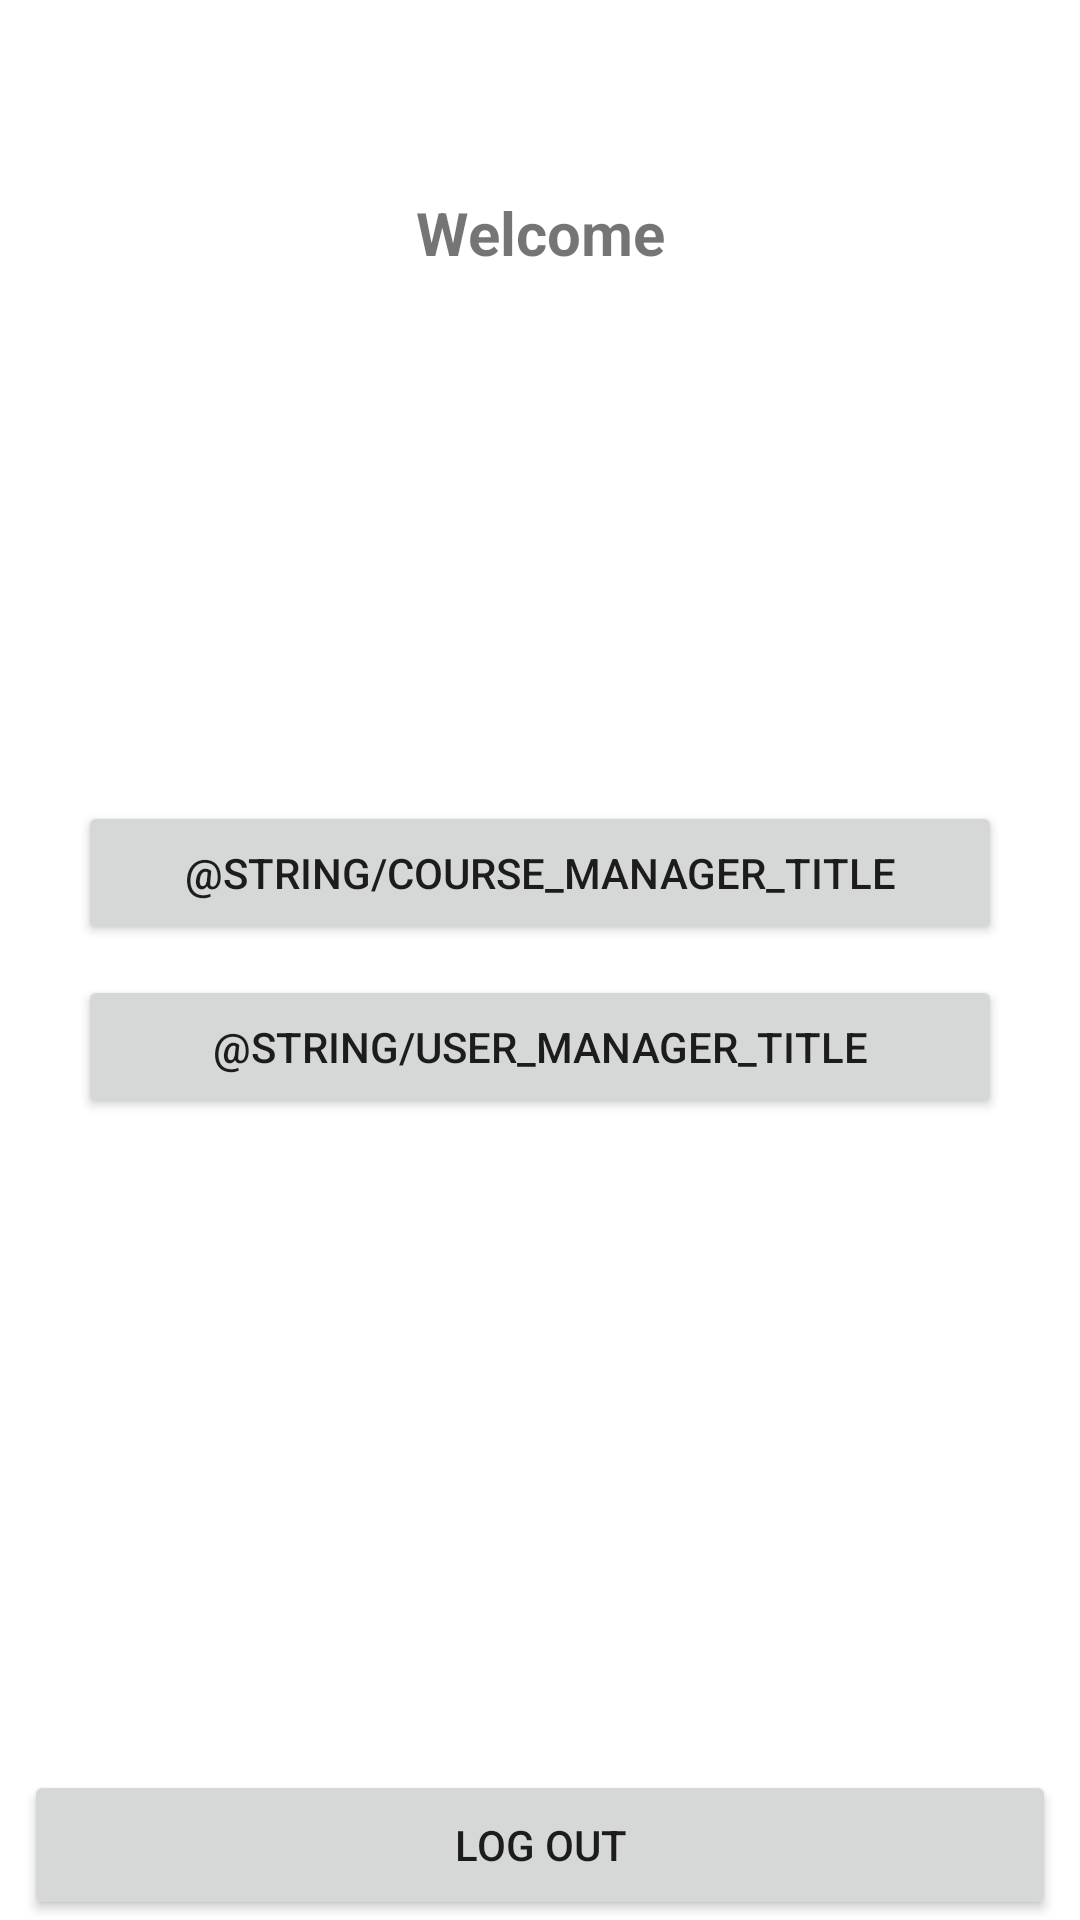

Here is an Android app screen rendered from its layout file. Give the layout XML and the strings, colors and styles it references.
<!-- AndroidManifest.xml: application theme Theme.TermProjectGroup21 -->
<!-- res/layout/activity_admin_menu.xml -->
<?xml version="1.0" encoding="utf-8"?>
<androidx.constraintlayout.widget.ConstraintLayout xmlns:android="http://schemas.android.com/apk/res/android"
    xmlns:app="http://schemas.android.com/apk/res-auto"
    xmlns:tools="http://schemas.android.com/tools"
    android:layout_width="match_parent"
    android:layout_height="match_parent"
    tools:context=".AdminMenu">

    <Button
        android:id="@+id/adminLogout"
        android:layout_width="0dp"
        android:layout_height="50dp"
        android:layout_gravity="start"
        android:layout_marginStart="8dp"
        android:layout_marginEnd="8dp"
        android:enabled="true"
        android:text="@string/log_out"
        app:layout_constraintBottom_toBottomOf="parent"
        app:layout_constraintEnd_toEndOf="parent"
        app:layout_constraintStart_toStartOf="parent" />

    <TextView
        android:id="@+id/welcomeText"
        android:layout_width="0dp"
        android:layout_height="wrap_content"
        android:layout_marginTop="64dp"
        android:text="@string/welcome"
        android:textAlignment="center"
        android:textSize="20sp"
        android:textStyle="bold"
        app:layout_constraintEnd_toEndOf="parent"
        app:layout_constraintHorizontal_bias="0.498"
        app:layout_constraintStart_toStartOf="parent"
        app:layout_constraintTop_toTopOf="parent" />

    <androidx.constraintlayout.widget.ConstraintLayout
        android:layout_width="308dp"
        android:layout_height="wrap_content"
        android:layout_marginStart="48dp"
        android:layout_marginEnd="48dp"
        app:layout_constraintBottom_toBottomOf="parent"
        app:layout_constraintEnd_toEndOf="parent"
        app:layout_constraintStart_toStartOf="parent"
        app:layout_constraintTop_toTopOf="parent">

        <Button
            android:id="@+id/userManagerButton"
            android:layout_width="0dp"
            android:layout_height="wrap_content"
            android:layout_marginBottom="10dp"
            android:text="@string/user_manager_title"
            app:layout_constraintBottom_toBottomOf="parent"
            app:layout_constraintEnd_toEndOf="parent"
            app:layout_constraintHorizontal_bias="0.0"
            app:layout_constraintStart_toStartOf="parent" />

        <Button
            android:id="@+id/courseManagerButton"
            android:layout_width="0dp"
            android:layout_height="wrap_content"
            android:layout_marginTop="10dp"
            android:layout_marginBottom="10dp"
            android:text="@string/course_manager_title"
            app:layout_constraintBottom_toTopOf="@+id/userManagerButton"
            app:layout_constraintEnd_toEndOf="parent"
            app:layout_constraintHorizontal_bias="1.0"
            app:layout_constraintStart_toStartOf="parent"
            app:layout_constraintTop_toTopOf="parent" />
    </androidx.constraintlayout.widget.ConstraintLayout>
</androidx.constraintlayout.widget.ConstraintLayout>
<!-- resources referenced by this layout -->
<resources>
  <string name="log_out">Log Out</string>
  <string name="welcome">Welcome</string>
  <style name="Theme.TermProjectGroup21" parent="Theme.MaterialComponents.DayNight.DarkActionBar">
          
          <item name="colorPrimary">@color/purple_500</item>
          <item name="colorPrimaryVariant">@color/purple_700</item>
          <item name="colorOnPrimary">@color/white</item>
          
          <item name="colorSecondary">@color/teal_200</item>
          <item name="colorSecondaryVariant">@color/teal_700</item>
          <item name="colorOnSecondary">@color/black</item>
          
          <item name="android:statusBarColor">?attr/colorPrimaryVariant</item>
          
      </style>
  <!-- not gathered from this repository: default colours our renderer supplied (Android Studio template values) -->
  <color name="purple_500">#FF6200EE</color>
  <color name="purple_700">#FF3700B3</color>
  <color name="teal_200">#FF03DAC5</color>
  <color name="teal_700">#FF018786</color>
  <color name="black">#FF000000</color>
  <color name="white">#FFFFFFFF</color>
</resources>
